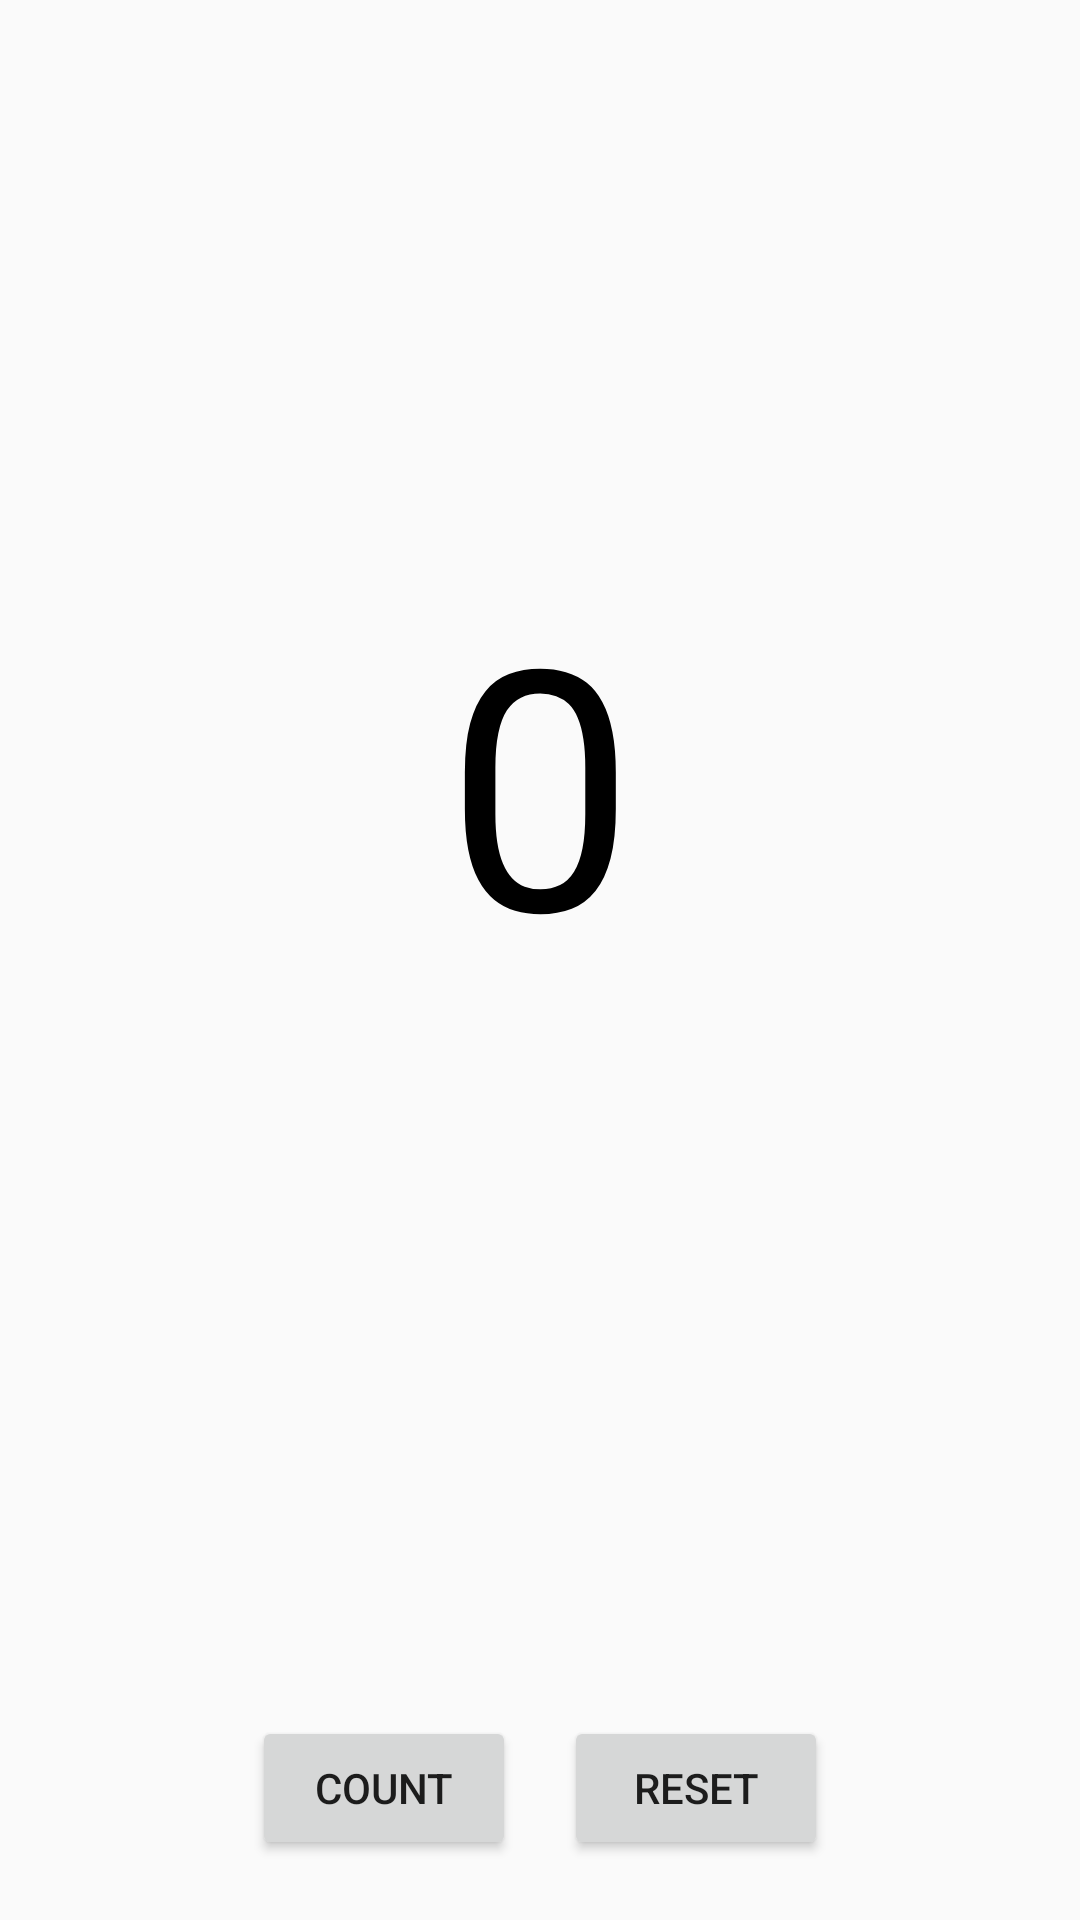

Produce the Android XML layout that renders to this screen, including the resource entries it uses.
<!-- AndroidManifest.xml: application theme AppTheme -->
<!-- res/layout/activity_main.xml -->
<?xml version="1.0" encoding="utf-8"?>
<android.support.constraint.ConstraintLayout
    xmlns:android="http://schemas.android.com/apk/res/android"
    xmlns:app="http://schemas.android.com/apk/res-auto"
    xmlns:tools="http://schemas.android.com/tools"
    android:layout_width="match_parent"
    android:layout_height="match_parent"
    android:padding="16dp"
    tools:context=".MainActivity">

    <TextView
        android:id="@+id/count_textview"
        android:layout_width="0dp"
        android:layout_height="0dp"

        android:gravity="center"
        android:text="0"
        android:textColor="@android:color/black"
        android:textSize="112sp"
        app:layout_constraintBottom_toTopOf="@+id/guideline_upper"
        app:layout_constraintDimensionRatio="1:1"
        app:layout_constraintEnd_toEndOf="parent"
        app:layout_constraintStart_toStartOf="parent"
        app:layout_constraintTop_toTopOf="parent"/>

    <android.support.constraint.Guideline
        android:id="@+id/guideline_upper"
        android:layout_width="wrap_content"
        android:layout_height="wrap_content"
        android:orientation="horizontal"
        app:layout_constraintGuide_end="120dp"/>



    <android.support.constraint.Guideline
        android:id="@+id/guideline_lower"
        android:layout_width="wrap_content"
        android:layout_height="wrap_content"
        android:orientation="horizontal"
        app:layout_constraintGuide_end="56dp"/>

    <Button
        android:id="@+id/count_button"

        android:layout_width="wrap_content"
        android:layout_height="wrap_content"
        android:layout_marginEnd="16dp"
        android:layout_marginRight="16dp"
        android:text="count"
        app:layout_constraintBottom_toBottomOf="parent"
        app:layout_constraintEnd_toStartOf="@+id/reset_button"
        app:layout_constraintHorizontal_chainStyle="packed"
        app:layout_constraintStart_toStartOf="parent"
        app:layout_constraintTop_toBottomOf="@+id/guideline_lower"/>

    <Button
        android:id="@+id/reset_button"

        android:layout_width="wrap_content"
        android:layout_height="wrap_content"
        android:text="reset"
        app:layout_constraintBottom_toBottomOf="parent"
        app:layout_constraintEnd_toEndOf="parent"
        app:layout_constraintStart_toEndOf="@+id/count_button"
        app:layout_constraintTop_toBottomOf="@+id/guideline_lower"/>

</android.support.constraint.ConstraintLayout>
<!-- resources referenced by this layout -->
<resources>
  <style name="AppTheme" parent="Theme.AppCompat.Light.DarkActionBar">
          
          <item name="colorPrimary">@color/colorPrimary</item>
          <item name="colorPrimaryDark">@color/colorPrimaryDark</item>
          <item name="colorAccent">@color/colorAccent</item>
          <item name="preferenceTheme">@style/PreferenceThemeOverlay</item>
      </style>
  <!-- not gathered from this repository: default colours our renderer supplied (Android Studio template values) -->
  <color name="colorPrimary">#FF6200EE</color>
  <color name="colorPrimaryDark">#FF3700B3</color>
  <color name="colorAccent">#FF03DAC5</color>
</resources>
